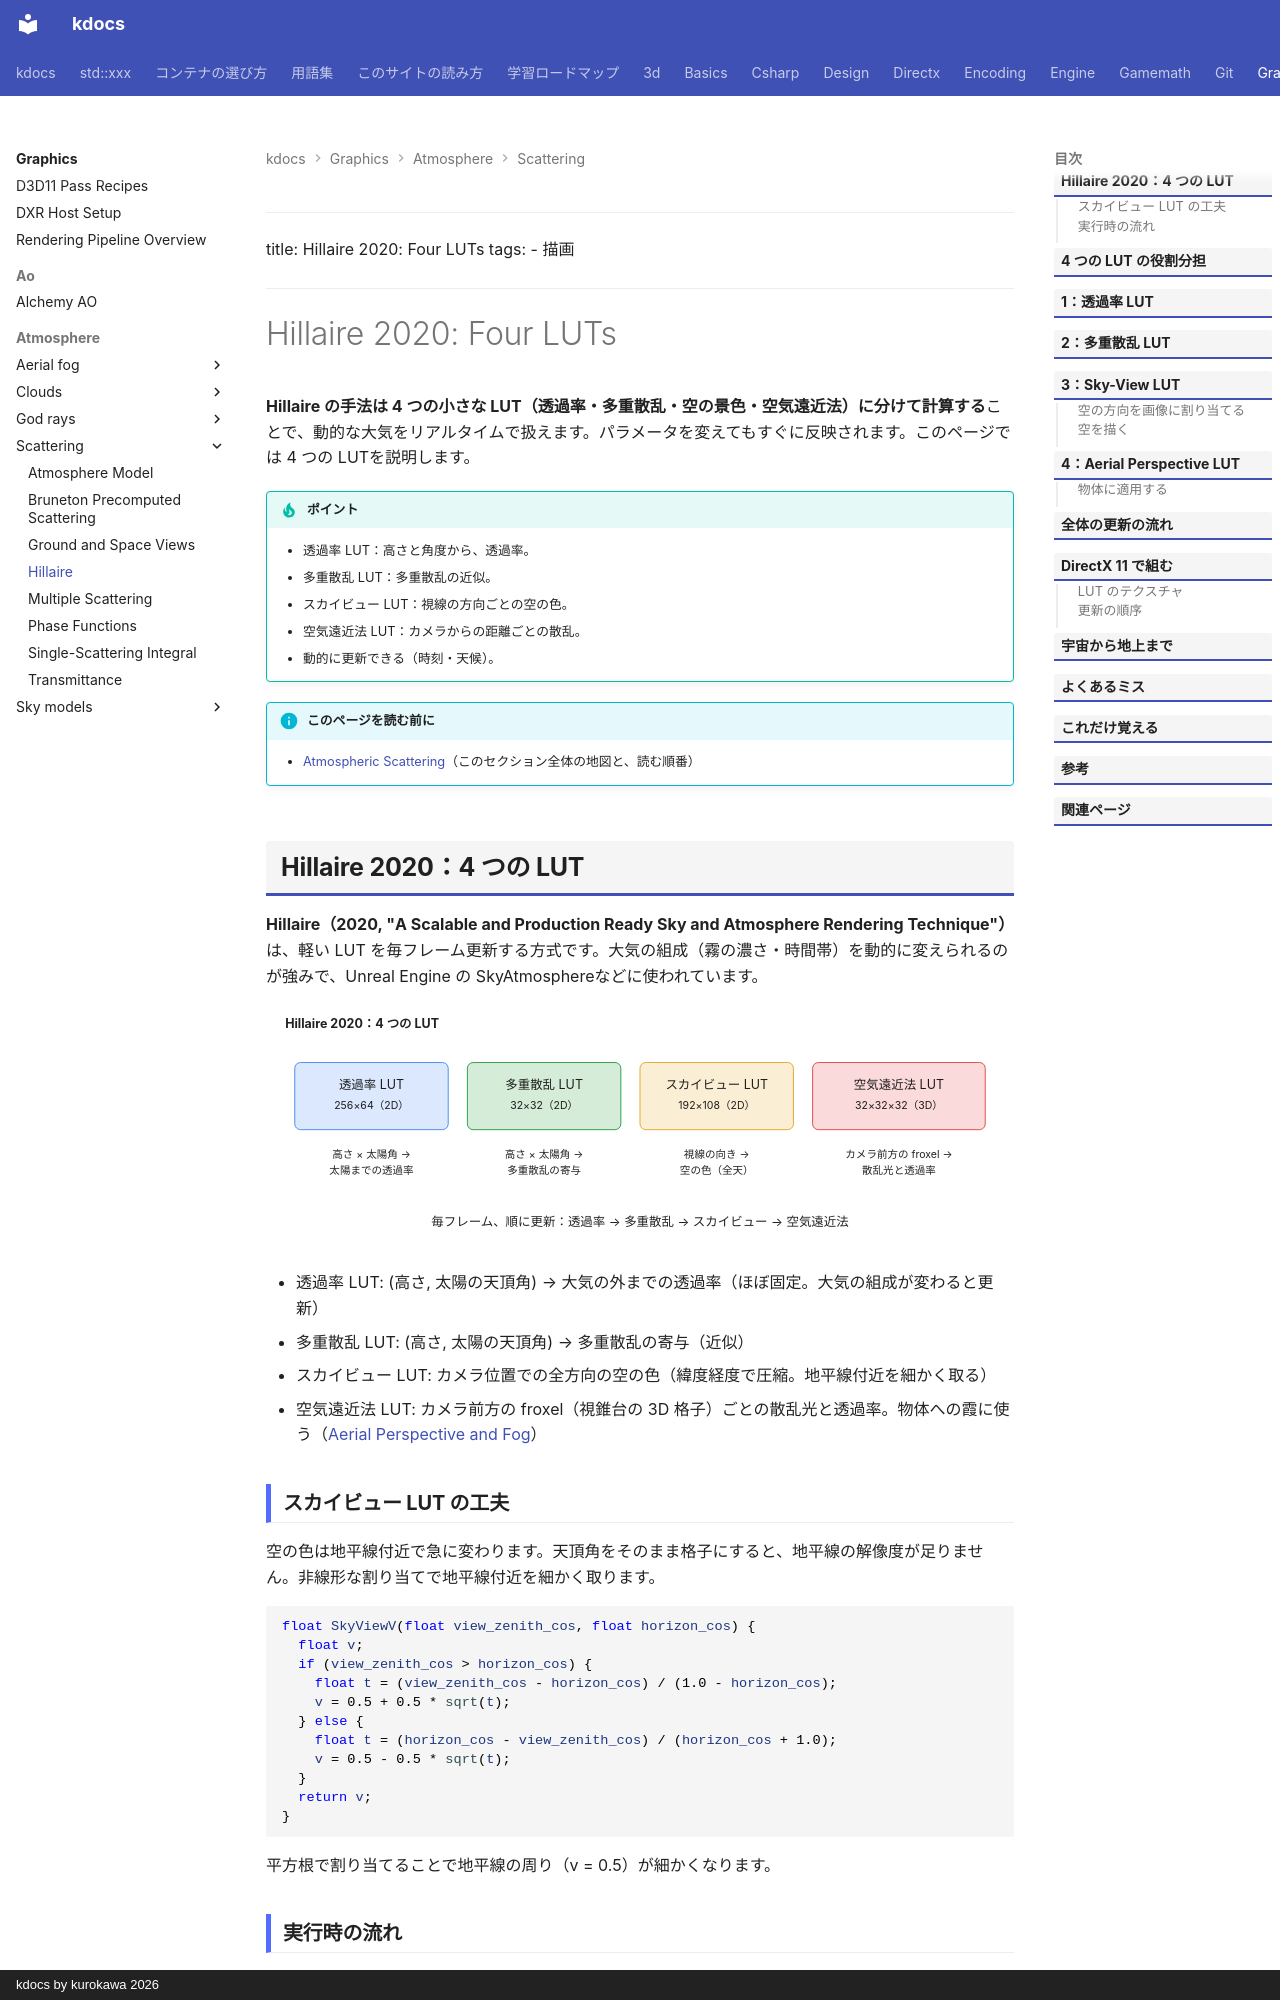

repository: qwzxdf/kdocs · page: graphics/atmosphere/scattering/hillaire/index.html · generator: mkdocs · copyright: kdocs by kurokawa 2026

---
title: Hillaire 2020: Four LUTs
tags:
  - 描画
---

# Hillaire 2020: Four LUTs

<strong>Hillaire の手法は 4 つの小さな LUT（透過率・多重散乱・空の景色・空気遠近法）に分けて計算する</strong>ことで、動的な大気をリアルタイムで扱えます。パラメータを変えてもすぐに反映されます。このページでは 4 つの LUTを説明します。

!!! tip "ポイント"
    - 透過率 LUT：高さと角度から、透過率。
    - 多重散乱 LUT：多重散乱の近似。
    - スカイビュー LUT：視線の方向ごとの空の色。
    - 空気遠近法 LUT：カメラからの距離ごとの散乱。
    - 動的に更新できる（時刻・天候）。

!!! info "このページを読む前に"
    - [Atmospheric Scattering](index.md)（このセクション全体の地図と、読む順番）
